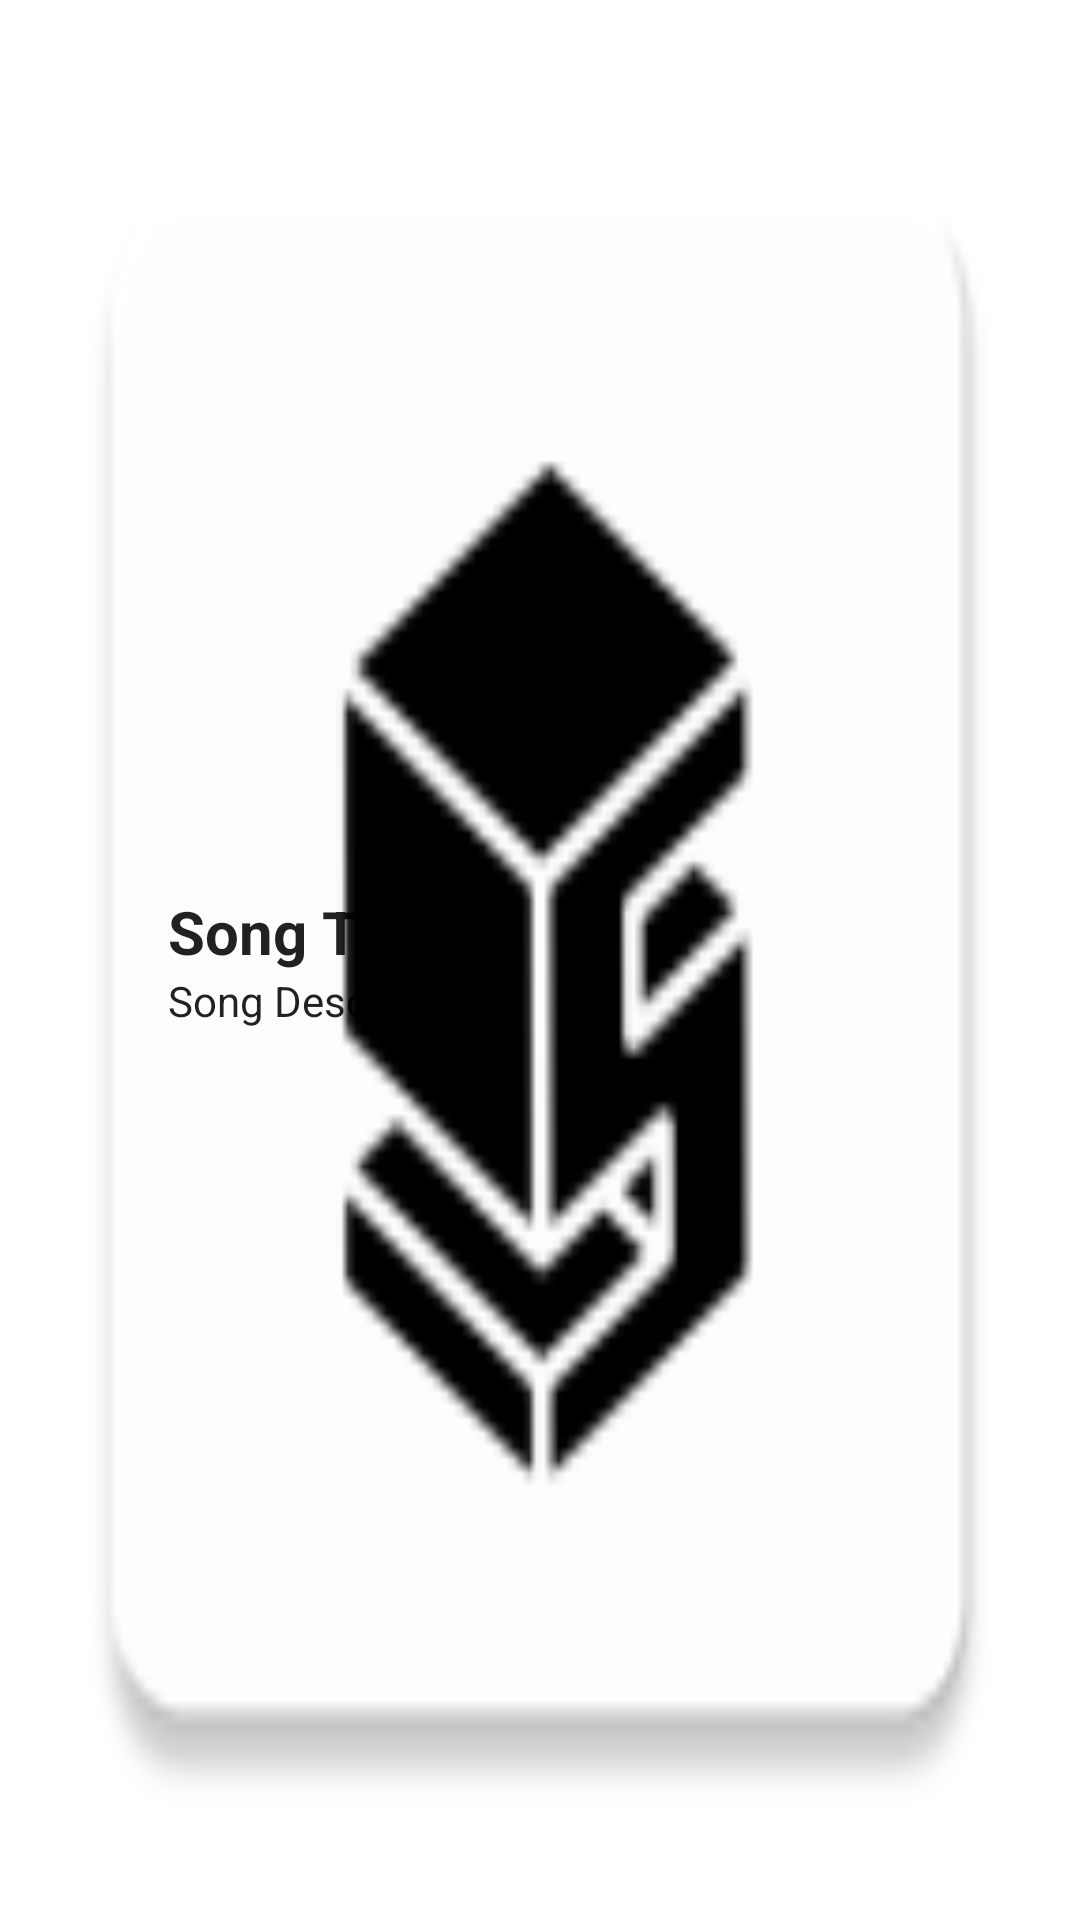

The Android layout XML behind this screen, and the referenced resources:
<!-- AndroidManifest.xml: application theme SplashScreen -->
<!-- res/layout/songs_list_item.xml -->
<?xml version="1.0" encoding="utf-8"?>
<LinearLayout xmlns:android="http://schemas.android.com/apk/res/android"
    android:layout_width="match_parent"
    android:layout_height="wrap_content"
    android:orientation="horizontal"
    android:gravity="center_vertical">

    <ImageView
        android:id="@+id/song_thumbnail"
        android:layout_width="48dp"
        android:layout_height="48dp"
        android:contentDescription="@string/song_title"
        android:src="@mipmap/s3_music_player_icon"
        android:layout_marginStart="8dp"
        android:scaleType="centerCrop"/>

    <LinearLayout
        android:layout_width="0dp"
        android:layout_height="wrap_content"
        android:layout_weight="1"
        android:orientation="vertical"
        android:paddingVertical="8sp">
        <TextView
            android:id="@+id/song_title"
            android:layout_width="match_parent"
            android:layout_height="match_parent"
            android:textAppearance="?attr/textAppearanceListItem"
            android:textStyle="bold"
            android:textSize="20sp"
            android:text="@string/song_title"
            android:singleLine="true"/>

        <TextView
            android:id="@+id/song_description"
            android:layout_width="match_parent"
            android:layout_height="match_parent"
            android:textAppearance="?attr/textAppearanceListItem"
            android:text="@string/song_description"
            android:textSize="14sp"
            android:singleLine="true"/>
    </LinearLayout>

    <ImageView
        android:id="@+id/song_options"
        android:layout_width="wrap_content"
        android:layout_height="match_parent"
        android:src="@drawable/options_icon"
        android:backgroundTint="@color/white"
        android:contentDescription="@string/btn_options" />
</LinearLayout>
<!-- resources referenced by this layout -->
<resources>
  <color name="white">#FFFFFFFF</color>
  <!-- drawable options_icon (drawable) -->
  <?xml version="1.0" encoding="utf-8"?>
  <layer-list xmlns:android="http://schemas.android.com/apk/res/android">
      <item android:drawable="@drawable/options32" />
  </layer-list>
  <!-- mipmap s3_music_player_icon (mipmap-anydpi-v26) -->
  <?xml version="1.0" encoding="utf-8"?>
  <adaptive-icon xmlns:android="http://schemas.android.com/apk/res/android">
      <background android:drawable="@color/s3_music_player_icon_background"/>
      <foreground android:drawable="@mipmap/s3_music_player_icon_foreground"/>
  </adaptive-icon>
  <string name="btn_options">Options</string>
  <string name="song_description">Song Description</string>
  <string name="song_title">Song Title</string>
  <style name="SplashScreen" parent="Theme.MaterialComponents.Light.NoActionBar">
          <item name="android:windowBackground">@mipmap/launcher_icon</item>
          <item name="android:scaleType">fitXY</item>
      </style>
  <color name="s3_music_player_icon_background">#FFFFFF</color>
</resources>
